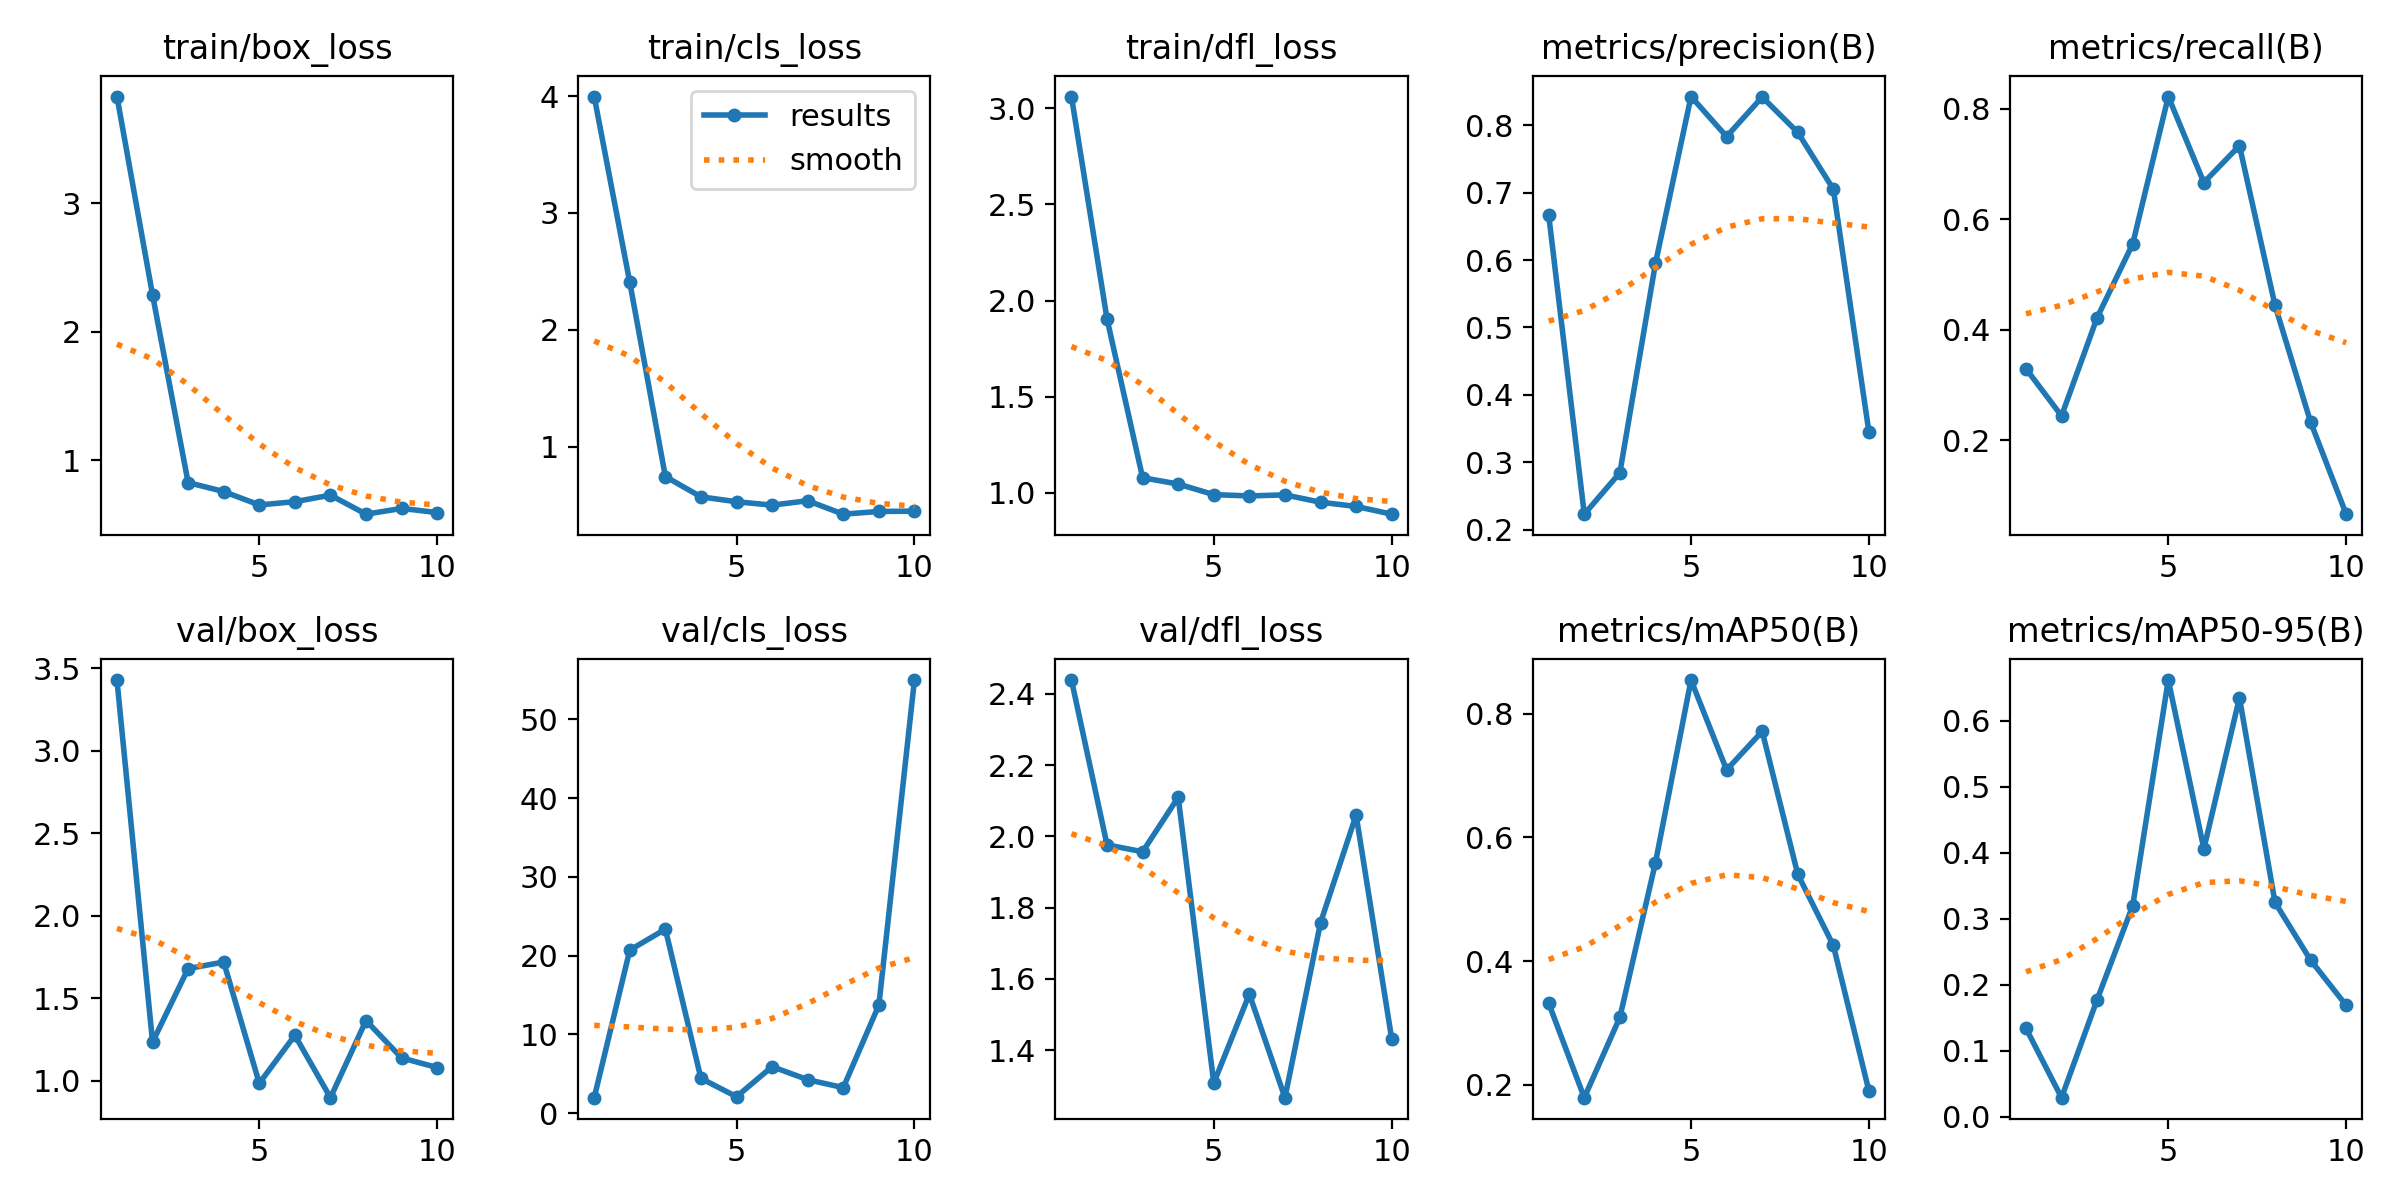

Source data for this figure (header and first rows):
epoch, time, train/box_loss, train/cls_loss, train/dfl_loss, metrics/precision(B), metrics/recall(B), metrics/mAP50(B), metrics/mAP50-95(B), val/box_loss, val/cls_loss, val/dfl_loss, lr/pg0, lr/pg1, lr/pg2
1, 6.303, 3.827, 3.997, 3.062, 0.6667, 0.3299, 0.3317, 0.1341, 3.428, 1.968, 2.439, 0.0001143, 0.0001143, 0.0001143
2, 8.816, 2.287, 2.406, 1.904, 0.2231, 0.2444, 0.179, 0.02904, 1.235, 20.7, 1.976, 0.0002405, 0.0002405, 0.0002405
3, 12.03, 0.8286, 0.7429, 1.078, 0.2846, 0.4222, 0.3089, 0.1775, 1.68, 23.36, 1.957, 0.0003642, 0.0003642, 0.0003642
4, 15.25, 0.7585, 0.5691, 1.045, 0.5951, 0.5556, 0.5591, 0.3196, 1.72, 4.414, 2.109, 0.0004853, 0.0004853, 0.0004853
5, 17.74, 0.6546, 0.5271, 0.9902, 0.8426, 0.8222, 0.8545, 0.6614, 0.9849, 2.094, 1.307, 0.0006039, 0.0006039, 0.0006039
6, 21.15, 0.68, 0.498, 0.9835, 0.7832, 0.6667, 0.7092, 0.406, 1.276, 5.908, 1.557, 0.0007199, 0.0007199, 0.0007199
7, 24.65, 0.7307, 0.5357, 0.989, 0.8418, 0.7333, 0.7715, 0.6345, 0.8978, 4.252, 1.266, 0.0008334, 0.0008334, 0.0008334
8, 27.44, 0.5829, 0.4207, 0.9507, 0.7893, 0.4444, 0.5402, 0.3246, 1.365, 3.243, 1.758, 0.0009443, 0.0009443, 0.0009443
9, 29.91, 0.6275, 0.4441, 0.9287, 0.7051, 0.2333, 0.4251, 0.2373, 1.139, 13.72, 2.06, 0.001053, 0.001053, 0.001053
10, 33.09, 0.5955, 0.4466, 0.8886, 0.3448, 0.06667, 0.1897, 0.1687, 1.08, 55, 1.432, 0.001158, 0.001158, 0.001158
